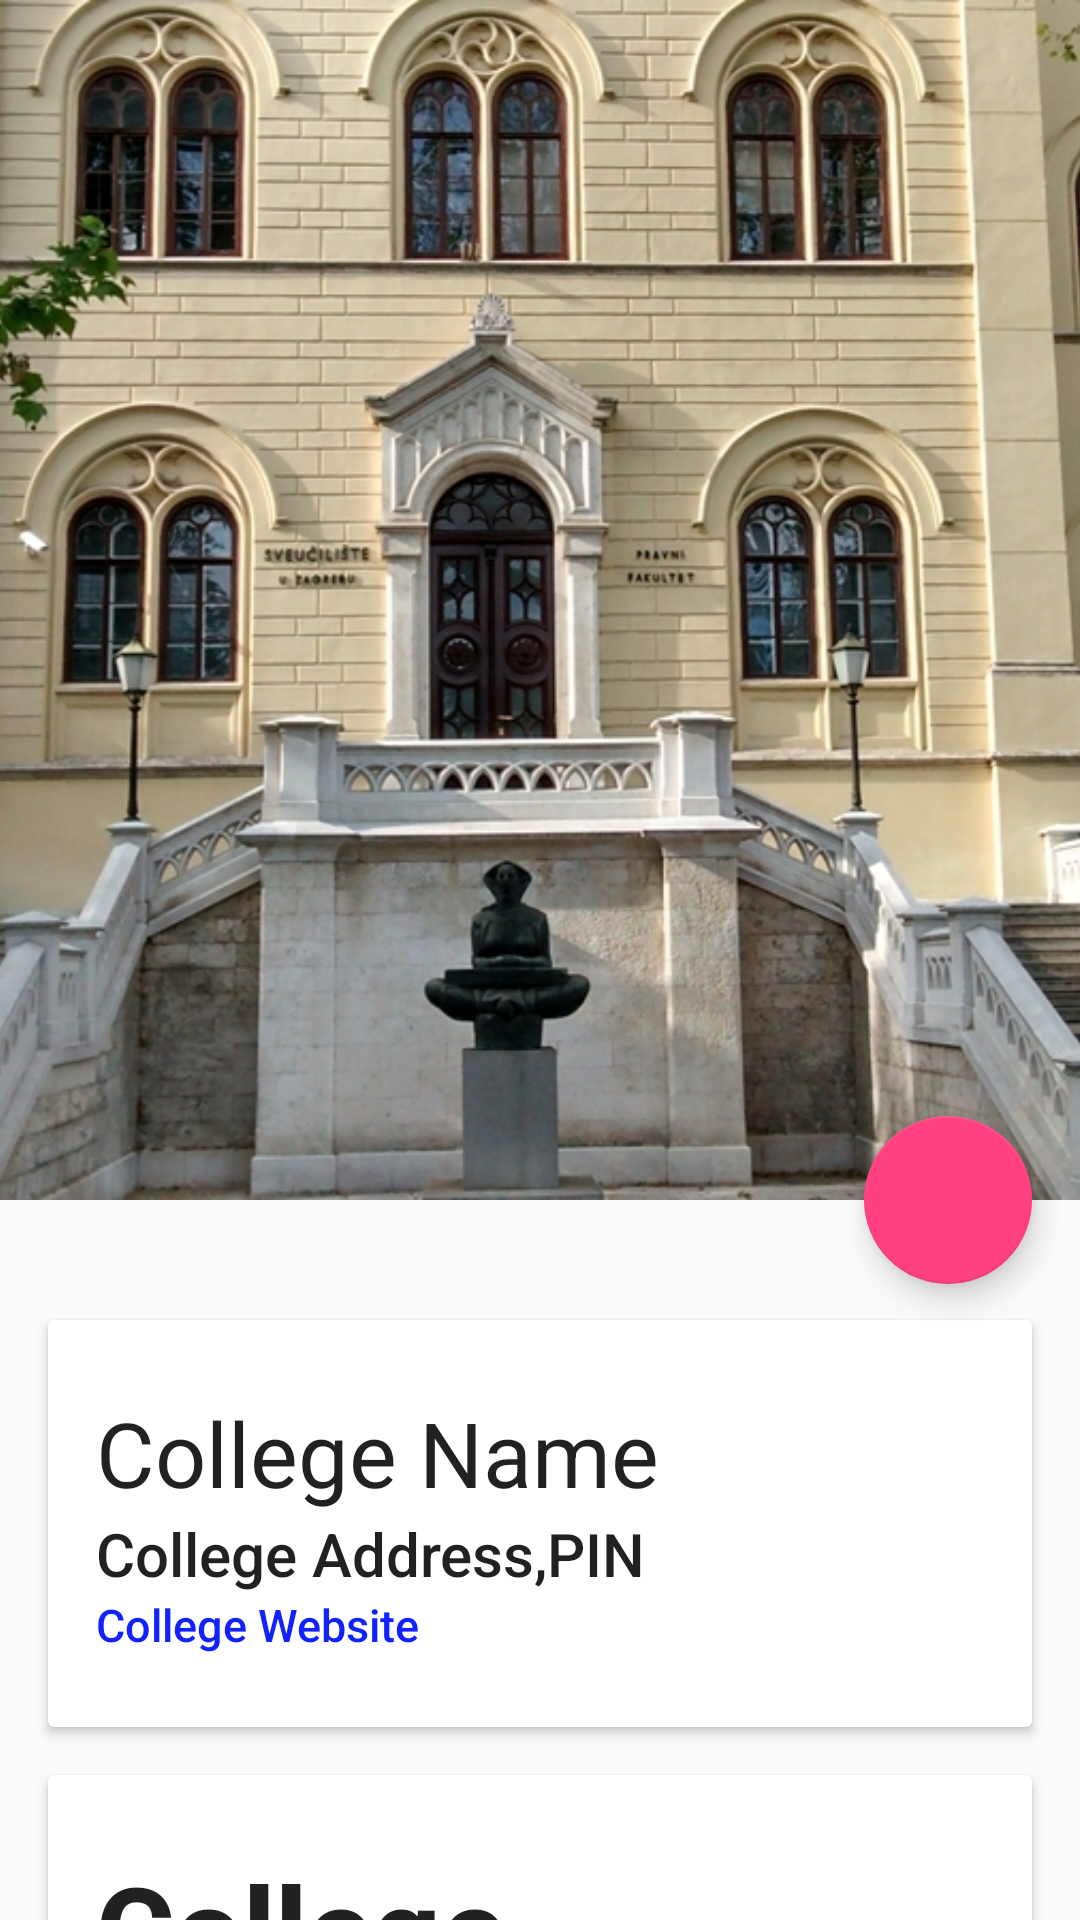

Produce the Android XML layout that renders to this screen, including the resource entries it uses.
<!-- AndroidManifest.xml: application theme AppTheme -->
<!-- res/layout/activity_detail_view.xml -->
<?xml version="1.0" encoding="utf-8"?>
<android.support.design.widget.CoordinatorLayout xmlns:android="http://schemas.android.com/apk/res/android"
    xmlns:app="http://schemas.android.com/apk/res-auto"
    android:id="@+id/main_content"
    android:layout_width="match_parent"
    android:layout_height="match_parent"
    android:fitsSystemWindows="true">

    <android.support.design.widget.AppBarLayout
        android:id="@+id/appbar"
        android:layout_width="match_parent"
        android:layout_height="@dimen/detail_backdrop_height"
        android:theme="@style/ThemeOverlay.AppCompat.Dark.ActionBar"
        android:fitsSystemWindows="true">

        <android.support.design.widget.CollapsingToolbarLayout
            android:id="@+id/collapsing_toolbar"
            android:layout_width="match_parent"
            android:layout_height="match_parent"
            android:fitsSystemWindows="true"
            style="@style/SizeSpecificCollapsingToolbarLayout"
            app:expandedTitleMarginStart="48dp"
            app:expandedTitleMarginEnd="64dp">

            <ImageView
                android:id="@+id/backdrop"
                android:layout_width="match_parent"
                android:layout_height="match_parent"
                android:src="@drawable/pic_university"
                android:scaleType="centerCrop"
                android:fitsSystemWindows="true"
                app:layout_collapseMode="parallax" />

            <android.support.v7.widget.Toolbar
                android:id="@+id/toolbar"
                android:layout_width="match_parent"
                android:layout_height="?attr/actionBarSize"
                app:popupTheme="@style/ThemeOverlay.AppCompat.Light"
                app:layout_collapseMode="pin" />

        </android.support.design.widget.CollapsingToolbarLayout>

    </android.support.design.widget.AppBarLayout>

    <android.support.v4.widget.NestedScrollView
        android:layout_width="match_parent"
        android:layout_height="match_parent"
        app:layout_behavior="@string/appbar_scrolling_view_behavior">

        <LinearLayout
            android:layout_width="match_parent"
            android:layout_height="match_parent"
            android:orientation="vertical"
            android:paddingTop="24dp">

            <android.support.v7.widget.CardView
                android:layout_width="match_parent"
                android:layout_height="wrap_content"
                android:layout_margin="@dimen/card_margin">

                <LinearLayout
                    style="@style/Widget.CardContent"
                    android:layout_width="match_parent"
                    android:layout_height="wrap_content">

                    <TextView
                        android:id="@+id/author"
                        android:layout_width="match_parent"
                        android:layout_height="wrap_content"
                        android:text = "College Name"
                        android:textAppearance="@style/TextAppearance.AppCompat.Subhead"
                        android:textSize = "30dp"/>

                    <TextView
                        android:id="@+id/quote"
                        android:textAppearance="@style/TextAppearance.AppCompat.Title"
                        android:layout_width="match_parent"
                        android:layout_height="wrap_content"
                        android:text = "College Address,PIN"
                        android:textSize="20dp" />

                    <TextView
                        android:id="@+id/collge_website"
                        android:textAppearance="@style/TextAppearance.AppCompat.Title"
                        android:layout_width="match_parent"
                        android:layout_height="wrap_content"
                        android:text="College Website"
                        android:textSize="15dp"
                        android:textColor="#1122FF"/>

                </LinearLayout>

            </android.support.v7.widget.CardView>

            
            <android.support.v7.widget.CardView
                android:layout_width="match_parent"
                android:layout_height="wrap_content"
                android:layout_marginBottom="@dimen/card_margin"
                android:layout_marginLeft="@dimen/card_margin"
                android:layout_marginRight="@dimen/card_margin">

                <LinearLayout
                    style="@style/Widget.CardContent"
                    android:layout_width="match_parent"
                    android:layout_height="wrap_content">

                    <TextView
                        android:layout_width="match_parent"
                        android:layout_height="wrap_content"
                        android:text="@string/article_detail_more_info"
                        android:textSize="40dp"
                        android:textAppearance="@style/TextAppearance.AppCompat.Title"
                        android:textStyle="bold"/>

                    <TextView
                        android:layout_width="match_parent"
                        android:layout_height="wrap_content"
                        android:text="@string/article_detail_dept"
                        android:layout_marginTop="10dp"
                        android:textSize="25dp"
                        android:textStyle="italic"
                        android:textAppearance="@style/TextAppearance.AppCompat.Title" />

                    <TextView
                        android:layout_width="match_parent"
                        android:layout_height="wrap_content"
                        android:id="@+id/dept"
                        android:layout_marginTop="5dp"
                        android:text="Department Names"
                        android:textSize="20dp"/>

                    <TextView
                        android:layout_width="match_parent"
                        android:layout_height="wrap_content"
                        android:text="@string/article_detail_level"
                        android:textSize="25dp"
                        android:layout_marginTop="10dp"
                        android:textStyle="italic"
                        android:textAppearance="@style/TextAppearance.AppCompat.Title" />

                    <TextView
                        android:layout_width="match_parent"
                        android:layout_height="wrap_content"
                        android:id="@+id/course_level"
                        android:textSize="20dp"
                        android:layout_marginTop="5dp"
                        android:text="Course Levels" />


                    <TextView
                        android:layout_width="match_parent"
                        android:layout_height="wrap_content"
                        android:text="@string/article_detail_infra"
                        android:textStyle="italic"
                        android:textSize="25dp"
                        android:layout_marginTop="10dp"
                        android:textAppearance="@style/TextAppearance.AppCompat.Title" />

                    <TextView
                        android:layout_width="match_parent"
                        android:layout_height="wrap_content"
                        android:id="@+id/infrastructure"
                        android:text="Infrastructure"
                        android:layout_marginTop="5dp"
                        android:textSize="20dp"/>

                    <TextView
                        android:layout_width="match_parent"
                        android:layout_height="wrap_content"
                        android:text="@string/article_detail_fellow"
                        android:textSize="20dp"
                        android:layout_marginTop="10dp"
                        android:textStyle="italic"
                        android:textAppearance="@style/TextAppearance.AppCompat.Title" />

                    <TextView
                        android:layout_width="match_parent"
                        android:layout_height="wrap_content"
                        android:id="@+id/fellowship"
                        android:layout_marginTop="5dp"
                        android:text="Scholarships and Fellowship"
                        android:textSize="20dp"/>

                </LinearLayout>

            </android.support.v7.widget.CardView>

            
            <android.support.v7.widget.CardView
                android:layout_width="match_parent"
                android:layout_height="wrap_content"
                android:layout_marginBottom="@dimen/card_margin"
                android:layout_marginLeft="@dimen/card_margin"
                android:layout_marginRight="@dimen/card_margin"
                android:paddingBottom="40dp">

                <LinearLayout
                    style="@style/Widget.CardContent"
                    android:layout_width="match_parent"
                    android:layout_height="wrap_content"
                    android:paddingBottom="40dp">

                    <TextView
                        android:layout_width="match_parent"
                        android:layout_height="wrap_content"
                        android:text="@string/article_detail_hostel"
                        android:textSize="30dp"
                        android:textStyle="bold"
                        android:textAppearance="@style/TextAppearance.AppCompat.Title" />

                    <TextView
                        android:layout_width="match_parent"
                        android:layout_height="wrap_content"
                        android:layout_marginTop="10dp"
                        android:text="Display Hostel Information"
                        android:textSize="20dp"
                        />

                </LinearLayout>

            </android.support.v7.widget.CardView>

        </LinearLayout>

    </android.support.v4.widget.NestedScrollView>

    <android.support.design.widget.FloatingActionButton
        android:layout_height="wrap_content"
        android:layout_width="wrap_content"
        app:layout_anchor="@id/appbar"
        android:id="@+id/detail_map_button"
        app:layout_anchorGravity="bottom|right|end"
        android:src="@drawable/ic_pin_drop_black_24dp"
        android:layout_margin="@dimen/fab_margin"
        android:clickable="true"
        android:onClick="openMap"/>

</android.support.design.widget.CoordinatorLayout>
<!-- resources referenced by this layout -->
<resources>
  <dimen name="card_margin">16dp</dimen>
  <dimen name="detail_backdrop_height">400dp</dimen>
  <dimen name="fab_margin">16dp</dimen>
  <!-- drawable pic_university: jpg bitmap (drawable, 507203 bytes) -->
  <string name="article_detail_dept">Departments</string>
  <string name="article_detail_fellow">Fellowships and Scholarship Opportunities</string>
  <string name="article_detail_hostel">Hostel Information</string>
  <string name="article_detail_infra">Infrastructure</string>
  <string name="article_detail_level">Course Levels</string>
  <string name="article_detail_more_info">College Information</string>
  <style name="SizeSpecificCollapsingToolbarLayout">
          <item name="layout_scrollFlags">scroll|exitUntilCollapsed</item>
          <item name="contentScrim">?attr/colorPrimary</item>
      </style>
  <style name="Widget.CardContent" parent="android:Widget">
          <item name="android:paddingLeft">16dp</item>
          <item name="android:paddingRight">16dp</item>
          <item name="android:paddingTop">24dp</item>
          <item name="android:paddingBottom">24dp</item>
          <item name="android:orientation">vertical</item>
      </style>
  <style name="AppTheme" parent="Theme.AppCompat.Light.DarkActionBar">
          
          <item name="colorPrimary">@color/colorPrimary</item>
          <item name="colorPrimaryDark">@color/colorPrimaryDark</item>
          <item name="colorAccent">@color/colorAccent</item>
      </style>
  <color name="colorPrimary">#3F51B5</color>
  <color name="colorPrimaryDark">#303F9F</color>
  <color name="colorAccent">#FF4081</color>
</resources>
